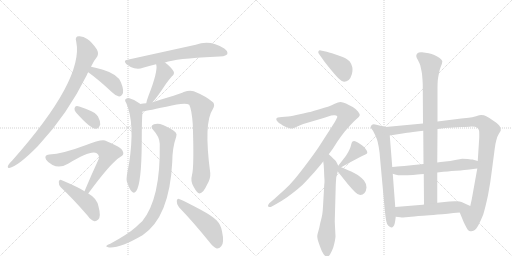
t = 0.00 s
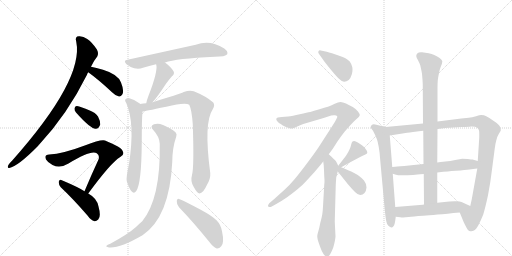
t = 3.22 s
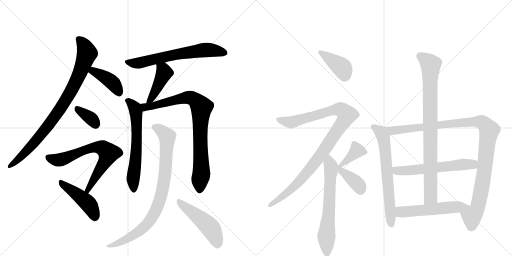
t = 6.43 s
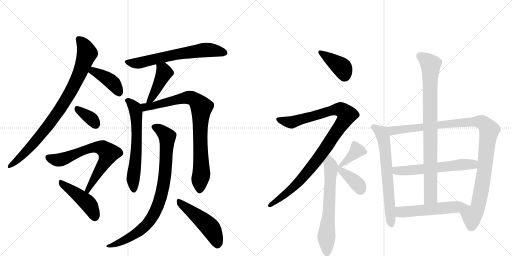
t = 9.64 s
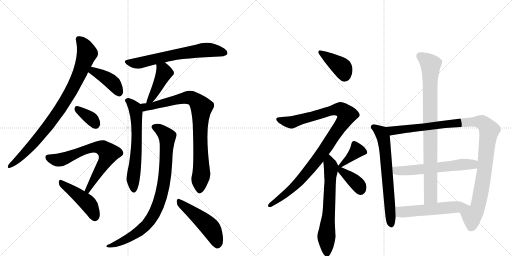
t = 12.86 s
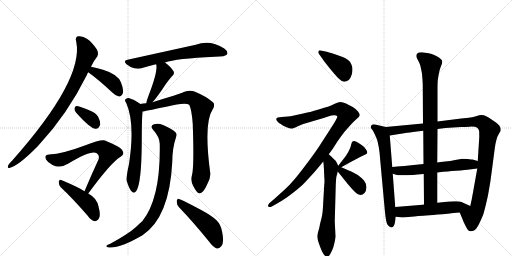
t = 16.07 s

The animated SVG that drew these frames (rendered in a browser with its animation timeline set to each time). Animation: 21 CSS @keyframes rules; one cycle of 16.07 s.

<svg version="1.1" viewBox="0 0 2048 1024" xmlns="http://www.w3.org/2000/svg">
  <g stroke="lightgray" stroke-dasharray="1,1" stroke-width="1" transform="scale(4, 4)">
    <line x1="0" y1="0" x2="256" y2="256"></line>
    <line x1="256" y1="0" x2="0" y2="256"></line>
    <line x1="128" y1="0" x2="128" y2="256"></line>
    <line x1="0" y1="128" x2="256" y2="128"></line>
    <line x1="256" y1="0" x2="512" y2="256"></line>
    <line x1="512" y1="0" x2="256" y2="256"></line>
    <line x1="384" y1="0" x2="384" y2="256"></line>
    <line x1="256" y1="128" x2="512" y2="128"></line>
  </g>
<g transform="scale(1, -1) translate(0, -850)">
   <style type="text/css">
    @keyframes keyframes0 {
      from {
       stroke: black;
       stroke-dashoffset: 876;
       stroke-width: 128;
       }
       74% {
       animation-timing-function: step-end;
       stroke: black;
       stroke-dashoffset: 0;
       stroke-width: 128;
       }
       to {
       stroke: black;
       stroke-width: 1024;
       }
       }
       #make-me-a-hanzi-animation-0 {
         animation: keyframes0 0.962891s both;
         animation-delay: 0.000000s;
         animation-timing-function: linear;
       }
    @keyframes keyframes1 {
      from {
       stroke: black;
       stroke-dashoffset: 405;
       stroke-width: 128;
       }
       57% {
       animation-timing-function: step-end;
       stroke: black;
       stroke-dashoffset: 0;
       stroke-width: 128;
       }
       to {
       stroke: black;
       stroke-width: 1024;
       }
       }
       #make-me-a-hanzi-animation-1 {
         animation: keyframes1 0.579590s both;
         animation-delay: 0.962891s;
         animation-timing-function: linear;
       }
    @keyframes keyframes2 {
      from {
       stroke: black;
       stroke-dashoffset: 352;
       stroke-width: 128;
       }
       53% {
       animation-timing-function: step-end;
       stroke: black;
       stroke-dashoffset: 0;
       stroke-width: 128;
       }
       to {
       stroke: black;
       stroke-width: 1024;
       }
       }
       #make-me-a-hanzi-animation-2 {
         animation: keyframes2 0.536458s both;
         animation-delay: 1.542480s;
         animation-timing-function: linear;
       }
    @keyframes keyframes3 {
      from {
       stroke: black;
       stroke-dashoffset: 690;
       stroke-width: 128;
       }
       69% {
       animation-timing-function: step-end;
       stroke: black;
       stroke-dashoffset: 0;
       stroke-width: 128;
       }
       to {
       stroke: black;
       stroke-width: 1024;
       }
       }
       #make-me-a-hanzi-animation-3 {
         animation: keyframes3 0.811523s both;
         animation-delay: 2.078939s;
         animation-timing-function: linear;
       }
    @keyframes keyframes4 {
      from {
       stroke: black;
       stroke-dashoffset: 453;
       stroke-width: 128;
       }
       60% {
       animation-timing-function: step-end;
       stroke: black;
       stroke-dashoffset: 0;
       stroke-width: 128;
       }
       to {
       stroke: black;
       stroke-width: 1024;
       }
       }
       #make-me-a-hanzi-animation-4 {
         animation: keyframes4 0.618652s both;
         animation-delay: 2.890462s;
         animation-timing-function: linear;
       }
    @keyframes keyframes5 {
      from {
       stroke: black;
       stroke-dashoffset: 655;
       stroke-width: 128;
       }
       68% {
       animation-timing-function: step-end;
       stroke: black;
       stroke-dashoffset: 0;
       stroke-width: 128;
       }
       to {
       stroke: black;
       stroke-width: 1024;
       }
       }
       #make-me-a-hanzi-animation-5 {
         animation: keyframes5 0.783040s both;
         animation-delay: 3.509115s;
         animation-timing-function: linear;
       }
    @keyframes keyframes6 {
      from {
       stroke: black;
       stroke-dashoffset: 430;
       stroke-width: 128;
       }
       58% {
       animation-timing-function: step-end;
       stroke: black;
       stroke-dashoffset: 0;
       stroke-width: 128;
       }
       to {
       stroke: black;
       stroke-width: 1024;
       }
       }
       #make-me-a-hanzi-animation-6 {
         animation: keyframes6 0.599935s both;
         animation-delay: 4.292155s;
         animation-timing-function: linear;
       }
    @keyframes keyframes7 {
      from {
       stroke: black;
       stroke-dashoffset: 626;
       stroke-width: 128;
       }
       67% {
       animation-timing-function: step-end;
       stroke: black;
       stroke-dashoffset: 0;
       stroke-width: 128;
       }
       to {
       stroke: black;
       stroke-width: 1024;
       }
       }
       #make-me-a-hanzi-animation-7 {
         animation: keyframes7 0.759440s both;
         animation-delay: 4.892090s;
         animation-timing-function: linear;
       }
    @keyframes keyframes8 {
      from {
       stroke: black;
       stroke-dashoffset: 850;
       stroke-width: 128;
       }
       73% {
       animation-timing-function: step-end;
       stroke: black;
       stroke-dashoffset: 0;
       stroke-width: 128;
       }
       to {
       stroke: black;
       stroke-width: 1024;
       }
       }
       #make-me-a-hanzi-animation-8 {
         animation: keyframes8 0.941732s both;
         animation-delay: 5.651530s;
         animation-timing-function: linear;
       }
    @keyframes keyframes9 {
      from {
       stroke: black;
       stroke-dashoffset: 868;
       stroke-width: 128;
       }
       74% {
       animation-timing-function: step-end;
       stroke: black;
       stroke-dashoffset: 0;
       stroke-width: 128;
       }
       to {
       stroke: black;
       stroke-width: 1024;
       }
       }
       #make-me-a-hanzi-animation-9 {
         animation: keyframes9 0.956380s both;
         animation-delay: 6.593262s;
         animation-timing-function: linear;
       }
    @keyframes keyframes10 {
      from {
       stroke: black;
       stroke-dashoffset: 491;
       stroke-width: 128;
       }
       62% {
       animation-timing-function: step-end;
       stroke: black;
       stroke-dashoffset: 0;
       stroke-width: 128;
       }
       to {
       stroke: black;
       stroke-width: 1024;
       }
       }
       #make-me-a-hanzi-animation-10 {
         animation: keyframes10 0.649577s both;
         animation-delay: 7.549642s;
         animation-timing-function: linear;
       }
    @keyframes keyframes11 {
      from {
       stroke: black;
       stroke-dashoffset: 405;
       stroke-width: 128;
       }
       57% {
       animation-timing-function: step-end;
       stroke: black;
       stroke-dashoffset: 0;
       stroke-width: 128;
       }
       to {
       stroke: black;
       stroke-width: 1024;
       }
       }
       #make-me-a-hanzi-animation-11 {
         animation: keyframes11 0.579590s both;
         animation-delay: 8.199219s;
         animation-timing-function: linear;
       }
    @keyframes keyframes12 {
      from {
       stroke: black;
       stroke-dashoffset: 1029;
       stroke-width: 128;
       }
       77% {
       animation-timing-function: step-end;
       stroke: black;
       stroke-dashoffset: 0;
       stroke-width: 128;
       }
       to {
       stroke: black;
       stroke-width: 1024;
       }
       }
       #make-me-a-hanzi-animation-12 {
         animation: keyframes12 1.087402s both;
         animation-delay: 8.778809s;
         animation-timing-function: linear;
       }
    @keyframes keyframes13 {
      from {
       stroke: black;
       stroke-dashoffset: 648;
       stroke-width: 128;
       }
       68% {
       animation-timing-function: step-end;
       stroke: black;
       stroke-dashoffset: 0;
       stroke-width: 128;
       }
       to {
       stroke: black;
       stroke-width: 1024;
       }
       }
       #make-me-a-hanzi-animation-13 {
         animation: keyframes13 0.777344s both;
         animation-delay: 9.866211s;
         animation-timing-function: linear;
       }
    @keyframes keyframes14 {
      from {
       stroke: black;
       stroke-dashoffset: 380;
       stroke-width: 128;
       }
       55% {
       animation-timing-function: step-end;
       stroke: black;
       stroke-dashoffset: 0;
       stroke-width: 128;
       }
       to {
       stroke: black;
       stroke-width: 1024;
       }
       }
       #make-me-a-hanzi-animation-14 {
         animation: keyframes14 0.559245s both;
         animation-delay: 10.643555s;
         animation-timing-function: linear;
       }
    @keyframes keyframes15 {
      from {
       stroke: black;
       stroke-dashoffset: 384;
       stroke-width: 128;
       }
       56% {
       animation-timing-function: step-end;
       stroke: black;
       stroke-dashoffset: 0;
       stroke-width: 128;
       }
       to {
       stroke: black;
       stroke-width: 1024;
       }
       }
       #make-me-a-hanzi-animation-15 {
         animation: keyframes15 0.562500s both;
         animation-delay: 11.202799s;
         animation-timing-function: linear;
       }
    @keyframes keyframes16 {
      from {
       stroke: black;
       stroke-dashoffset: 670;
       stroke-width: 128;
       }
       69% {
       animation-timing-function: step-end;
       stroke: black;
       stroke-dashoffset: 0;
       stroke-width: 128;
       }
       to {
       stroke: black;
       stroke-width: 1024;
       }
       }
       #make-me-a-hanzi-animation-16 {
         animation: keyframes16 0.795247s both;
         animation-delay: 11.765299s;
         animation-timing-function: linear;
       }
    @keyframes keyframes17 {
      from {
       stroke: black;
       stroke-dashoffset: 1080;
       stroke-width: 128;
       }
       78% {
       animation-timing-function: step-end;
       stroke: black;
       stroke-dashoffset: 0;
       stroke-width: 128;
       }
       to {
       stroke: black;
       stroke-width: 1024;
       }
       }
       #make-me-a-hanzi-animation-17 {
         animation: keyframes17 1.128906s both;
         animation-delay: 12.560547s;
         animation-timing-function: linear;
       }
    @keyframes keyframes18 {
      from {
       stroke: black;
       stroke-dashoffset: 589;
       stroke-width: 128;
       }
       66% {
       animation-timing-function: step-end;
       stroke: black;
       stroke-dashoffset: 0;
       stroke-width: 128;
       }
       to {
       stroke: black;
       stroke-width: 1024;
       }
       }
       #make-me-a-hanzi-animation-18 {
         animation: keyframes18 0.729329s both;
         animation-delay: 13.689453s;
         animation-timing-function: linear;
       }
    @keyframes keyframes19 {
      from {
       stroke: black;
       stroke-dashoffset: 870;
       stroke-width: 128;
       }
       74% {
       animation-timing-function: step-end;
       stroke: black;
       stroke-dashoffset: 0;
       stroke-width: 128;
       }
       to {
       stroke: black;
       stroke-width: 1024;
       }
       }
       #make-me-a-hanzi-animation-19 {
         animation: keyframes19 0.958008s both;
         animation-delay: 14.418783s;
         animation-timing-function: linear;
       }
    @keyframes keyframes20 {
      from {
       stroke: black;
       stroke-dashoffset: 548;
       stroke-width: 128;
       }
       64% {
       animation-timing-function: step-end;
       stroke: black;
       stroke-dashoffset: 0;
       stroke-width: 128;
       }
       to {
       stroke: black;
       stroke-width: 1024;
       }
       }
       #make-me-a-hanzi-animation-20 {
         animation: keyframes20 0.695964s both;
         animation-delay: 15.376790s;
         animation-timing-function: linear;
       }
</style>
<path d="M 364 583 Q 377 610 389 624 Q 396 637 387 653 Q 368 681 349 694 Q 333 706 316 705 Q 298 705 305 683 Q 336 532 49 208 Q 31 190 31 183 Q 31 177 37 178 Q 71 184 153 267 Q 154 270 157 272 Q 269 392 348 551 Q 349 557 353 561 L 364 583 Z" fill="lightgray"></path> 
<path d="M 353 561 Q 396 530 448 481 Q 463 466 476 464 Q 483 463 489 472 Q 498 485 484 520 Q 472 553 412 571 Q 384 580 364 583 C 334 588 329 579 353 561 Z" fill="lightgray"></path> 
<path d="M 304 400 Q 361 336 382 335 Q 395 334 401 352 Q 402 365 392 384 Q 382 400 359 408 Q 323 424 308 426 Q 299 427 298 416 Q 297 409 304 400 Z" fill="lightgray"></path> 
<path d="M 353 76 Q 443 199 481 222 Q 499 231 491 245 Q 487 261 420 288 Q 405 294 339 268 Q 252 235 197 232 Q 175 231 184 212 Q 191 200 210 190 Q 240 175 274 196 Q 364 251 387 237 Q 400 227 394 212 Q 367 154 338 85 C 326 57 335 52 353 76 Z" fill="lightgray"></path> 
<path d="M 338 85 Q 316 100 245 130 Q 238 134 235 123 Q 234 111 243 101 Q 292 55 350 -12 Q 363 -31 378 -35 Q 385 -36 393 -28 Q 405 -16 394 24 Q 388 57 353 76 L 338 85 Z" fill="lightgray"></path> 
<path d="M 660 600 Q 703 616 859 623 Q 902 623 909 633 Q 913 645 897 656 Q 840 693 783 671 L 510 611 Q 491 608 506 593 Q 521 581 537 577 Q 556 573 572 579 Q 596 586 624 593 L 660 600 Z" fill="lightgray"></path> 
<path d="M 610 441 Q 628 460 664 515 Q 673 528 687 544 Q 700 554 694 565 Q 685 581 660 600 C 636 618 615 622 624 593 L 625 592 Q 632 564 594 467 Q 587 449 585 437 C 579 408 590 419 610 441 Z" fill="lightgray"></path> 
<path d="M 561 434 L 559 436 Q 538 452 515 458 Q 506 459 501 452 Q 498 448 505 438 Q 541 357 516 194 Q 504 140 507 126 Q 516 96 526 85 Q 536 73 545 86 Q 566 116 567 280 Q 567 371 570 404 C 572 426 572 426 561 434 Z" fill="lightgray"></path> 
<path d="M 768 150 Q 761 126 774 104 Q 789 76 798 76 Q 813 77 828 111 Q 843 136 841 158 Q 814 359 851 413 Q 861 429 853 440 Q 825 465 775 485 Q 759 491 735 482 Q 716 473 610 441 L 585 437 Q 572 436 561 434 C 531 430 541 399 570 404 Q 573 404 665 423 Q 740 442 757 431 Q 767 410 771 354 Q 777 183 768 150 Z" fill="lightgray"></path> 
<path d="M 639 275 Q 643 56 569 -35 Q 557 -45 544 -58 Q 513 -86 441 -125 Q 429 -129 426 -133 Q 422 -137 436 -140 Q 479 -144 570 -91 Q 678 -19 689 202 Q 689 257 705 304 Q 709 314 702 321 Q 684 337 652 350 Q 633 359 616 353 Q 598 346 613 330 Q 638 303 639 275 Z" fill="lightgray"></path> 
<path d="M 716 21 Q 771 -36 836 -116 Q 852 -138 867 -144 Q 877 -145 885 -135 Q 898 -122 888 -75 Q 884 -50 867 -32 Q 848 -13 801 12 Q 749 40 719 53 Q 710 60 707 47 Q 706 32 716 21 Z" fill="lightgray"></path> 
<path d="M 1289 616 Q 1296 605 1306 593 Q 1316 580 1332 561 Q 1348 542 1356 535 Q 1368 523 1376 523 L 1377 523 Q 1386 523 1395 530 Q 1403 538 1407 552 Q 1410 562 1410 571 Q 1410 577 1409 582 Q 1405 596 1399 604 Q 1392 612 1380 618 Q 1369 623 1354 628 L 1328 637 Q 1315 641 1307 643 L 1283 648 Q 1281 649 1280 649 Q 1276 649 1274 645 Q 1273 643 1273 641 Q 1273 638 1276 634 L 1289 616 Z" fill="lightgray"></path> 
<path d="M 1315 233 L 1329 252 Q 1332 256 1349 283 Q 1367 309 1379 324 L 1402 350 Q 1413 362 1425 373 Q 1438 384 1439 389 Q 1439 395 1432 404 Q 1424 414 1411 422 Q 1397 430 1384 436 Q 1371 442 1362 442 Q 1353 442 1339 435 Q 1325 428 1317 425 Q 1309 422 1281 414 Q 1252 406 1241 402 Q 1230 400 1199 393 Q 1169 386 1152 384 L 1127 382 L 1111 380 Q 1105 378 1105 374 Q 1105 370 1110 364 Q 1115 358 1123 354 Q 1129 349 1144 342 Q 1159 336 1167 336 Q 1172 336 1189 344 Q 1205 351 1213 354 L 1291 377 L 1325 388 Q 1330 389 1335 389 L 1339 389 Q 1345 389 1348 386 Q 1349 385 1349 383 Q 1349 380 1346 375 Q 1343 368 1338 360 L 1315 324 L 1275 262 Q 1259 238 1229 198 Q 1199 158 1179 134 Q 1159 110 1138 91 L 1097 54 L 1077 37 Q 1072 31 1072 27 L 1072 26 Q 1073 22 1077 22 L 1079 22 Q 1083 22 1087 24 L 1105 34 Q 1125 45 1147 60 Q 1169 76 1190 93 Q 1211 110 1226 127 L 1258 162 L 1285 194 Q 1287 198 1293 204 L 1315 233 Z" fill="lightgray"></path> 
<path d="M 1293 204 L 1295 188 Q 1295 184 1296 170 L 1297 144 Q 1298 133 1298 125 Q 1298 117 1297 112 L 1292 24 Q 1291 4 1289 -8 Q 1287 -20 1281 -42 Q 1277 -64 1273 -76 Q 1269 -89 1269 -94 Q 1269 -101 1271 -109 Q 1273 -117 1280 -136 Q 1287 -156 1294 -166 Q 1301 -176 1307 -176 L 1308 -176 Q 1316 -176 1321 -166 Q 1327 -156 1333 -140 Q 1337 -126 1339 -116 Q 1341 -106 1342 -96 L 1339 -36 L 1343 110 Q 1344 130 1345 140 Q 1347 150 1351 164 C 1356 182 1356 182 1353 187 L 1345 203 Q 1343 207 1335 214 L 1324 225 Q 1321 228 1315 233 C 1293 253 1289 234 1293 204 Z" fill="lightgray"></path> 
<path d="M 1365 181 L 1399 200 L 1435 219 Q 1448 226 1455 229 Q 1463 232 1465 234 Q 1469 236 1469 239 L 1469 241 Q 1469 245 1464 252 Q 1458 262 1449 268 Q 1441 274 1431 280 Q 1422 286 1417 286 Q 1412 286 1409 283 Q 1407 280 1405 273 Q 1403 265 1401 259 Q 1399 254 1393 242 Q 1386 230 1381 223 L 1360 196 L 1353 187 C 1336 165 1339 166 1365 181 Z" fill="lightgray"></path> 
<path d="M 1351 164 L 1371 139 L 1391 114 Q 1408 94 1420 82 Q 1432 70 1441 70 Q 1451 70 1458 78 Q 1465 86 1466 100 Q 1466 115 1456 128 Q 1445 140 1431 150 Q 1415 160 1405 164 Q 1394 169 1386 172 Q 1378 176 1365 181 C 1337 192 1331 189 1351 164 Z" fill="lightgray"></path> 
<path d="M 1543 342 L 1501 352 Q 1498 353 1495 353 Q 1490 353 1487 350 Q 1483 346 1483 344 Q 1483 340 1485 336 L 1492 327 Q 1495 322 1500 311 Q 1505 300 1508 292 Q 1511 284 1515 262 Q 1519 240 1521 208 L 1537 33 Q 1539 9 1542 -16 Q 1545 -40 1549 -47 Q 1553 -54 1559 -57 Q 1563 -60 1566 -60 Q 1570 -60 1573 -56 Q 1577 -52 1579 -43 Q 1581 -34 1583 -17 L 1581 22 L 1571 155 L 1569 182 L 1559 308 C 1557 338 1557 339 1543 342 Z" fill="lightgray"></path> 
<path d="M 1692 356 L 1543 342 C 1513 339 1529 303 1559 308 L 1616 317 Q 1624 318 1652 322 Q 1679 325 1693 327 L 1750 334 L 1781 338 L 1844 342 Q 1877 343 1885 344 Q 1903 344 1909 339 Q 1914 334 1916 328 Q 1917 326 1917 308 L 1917 300 L 1911 206 L 1909 176 L 1909 175 L 1887 53 L 1881 26 C 1874 -3 1828 28 1839 0 L 1855 -39 Q 1869 -68 1873 -71 Q 1876 -74 1882 -75 L 1885 -75 Q 1890 -75 1896 -72 Q 1904 -68 1914 -50 Q 1923 -33 1933 -8 Q 1941 18 1952 69 Q 1962 120 1969 180 L 1979 256 Q 1981 274 1985 288 Q 1988 303 1995 314 Q 2002 326 2003 328 L 2003 332 Q 2003 338 1999 345 Q 1995 353 1975 366 Q 1955 380 1945 385 Q 1936 390 1925 390 Q 1919 390 1904 385 Q 1888 380 1875 379 L 1845 376 L 1750 364 L 1692 356 Z" fill="lightgray"></path> 
<path d="M 1749 160 L 1773 163 Q 1784 164 1824 167 Q 1863 170 1878 172 Q 1892 174 1909 176 C 1939 180 1940 198 1911 206 L 1890 212 Q 1887 212 1871 214 Q 1855 215 1849 215 Q 1841 214 1821 210 Q 1801 206 1781 204 Q 1761 202 1749 200 L 1694 194 L 1655 190 L 1617 186 L 1589 184 Q 1581 183 1569 182 C 1539 179 1542 164 1571 155 L 1584 151 Q 1590 149 1607 149 L 1619 149 Q 1643 150 1652 150 L 1670 152 Q 1680 153 1695 154 L 1749 160 Z" fill="lightgray"></path> 
<path d="M 1750 364 L 1750 500 Q 1750 513 1751 528 Q 1753 544 1756 558 Q 1759 573 1763 583 Q 1769 597 1769 603 L 1769 606 Q 1767 612 1757 619 Q 1747 626 1737 630 Q 1727 634 1715 637 Q 1701 640 1688 641 L 1684 641 Q 1674 641 1670 637 Q 1665 632 1665 626 Q 1665 620 1672 609 Q 1678 598 1681 589 L 1686 566 Q 1689 552 1689 543 Q 1690 534 1691 512 L 1692 356 L 1693 327 L 1694 194 L 1695 154 L 1696 32 C 1696 2 1749 9 1749 39 L 1749 160 L 1749 200 L 1750 334 L 1750 364 Z" fill="lightgray"></path> 
<path d="M 1583 -17 L 1601 -19 Q 1605 -20 1613 -20 Q 1621 -19 1635 -18 Q 1650 -16 1693 -13 Q 1735 -10 1839 0 C 1869 3 1908 14 1881 26 L 1846 42 Q 1840 44 1827 45 L 1818 45 Q 1809 45 1798 44 Q 1781 42 1750 39 L 1749 39 L 1696 32 L 1691 31 L 1581 22 C 1551 20 1553 -14 1583 -17 Z" fill="lightgray"></path> 
      <clipPath id="make-me-a-hanzi-clip-0">
      <path d="M 364 583 Q 377 610 389 624 Q 396 637 387 653 Q 368 681 349 694 Q 333 706 316 705 Q 298 705 305 683 Q 336 532 49 208 Q 31 190 31 183 Q 31 177 37 178 Q 71 184 153 267 Q 154 270 157 272 Q 269 392 348 551 Q 349 557 353 561 L 364 583 Z" fill="lightgray"></path>
      </clipPath>
      <path clip-path="url(#make-me-a-hanzi-clip-0)" d="M 315 692 L 331 677 L 348 637 L 313 542 L 285 487 L 220 384 L 157 302 L 80 219 L 38 186 " fill="none" id="make-me-a-hanzi-animation-0" stroke-dasharray="748 1496" stroke-linecap="round"></path>

      <clipPath id="make-me-a-hanzi-clip-1">
      <path d="M 353 561 Q 396 530 448 481 Q 463 466 476 464 Q 483 463 489 472 Q 498 485 484 520 Q 472 553 412 571 Q 384 580 364 583 C 334 588 329 579 353 561 Z" fill="lightgray"></path>
      </clipPath>
      <path clip-path="url(#make-me-a-hanzi-clip-1)" d="M 363 563 L 373 566 L 439 529 L 463 504 L 476 479 " fill="none" id="make-me-a-hanzi-animation-1" stroke-dasharray="277 554" stroke-linecap="round"></path>

      <clipPath id="make-me-a-hanzi-clip-2">
      <path d="M 304 400 Q 361 336 382 335 Q 395 334 401 352 Q 402 365 392 384 Q 382 400 359 408 Q 323 424 308 426 Q 299 427 298 416 Q 297 409 304 400 Z" fill="lightgray"></path>
      </clipPath>
      <path clip-path="url(#make-me-a-hanzi-clip-2)" d="M 310 414 L 363 377 L 382 352 " fill="none" id="make-me-a-hanzi-animation-2" stroke-dasharray="224 448" stroke-linecap="round"></path>

      <clipPath id="make-me-a-hanzi-clip-3">
      <path d="M 353 76 Q 443 199 481 222 Q 499 231 491 245 Q 487 261 420 288 Q 405 294 339 268 Q 252 235 197 232 Q 175 231 184 212 Q 191 200 210 190 Q 240 175 274 196 Q 364 251 387 237 Q 400 227 394 212 Q 367 154 338 85 C 326 57 335 52 353 76 Z" fill="lightgray"></path>
      </clipPath>
      <path clip-path="url(#make-me-a-hanzi-clip-3)" d="M 193 220 L 239 210 L 355 257 L 392 261 L 419 252 L 434 237 L 432 228 L 354 91 L 346 90 " fill="none" id="make-me-a-hanzi-animation-3" stroke-dasharray="562 1124" stroke-linecap="round"></path>

      <clipPath id="make-me-a-hanzi-clip-4">
      <path d="M 338 85 Q 316 100 245 130 Q 238 134 235 123 Q 234 111 243 101 Q 292 55 350 -12 Q 363 -31 378 -35 Q 385 -36 393 -28 Q 405 -16 394 24 Q 388 57 353 76 L 338 85 Z" fill="lightgray"></path>
      </clipPath>
      <path clip-path="url(#make-me-a-hanzi-clip-4)" d="M 246 119 L 350 39 L 370 9 L 379 -19 " fill="none" id="make-me-a-hanzi-animation-4" stroke-dasharray="325 650" stroke-linecap="round"></path>

      <clipPath id="make-me-a-hanzi-clip-5">
      <path d="M 660 600 Q 703 616 859 623 Q 902 623 909 633 Q 913 645 897 656 Q 840 693 783 671 L 510 611 Q 491 608 506 593 Q 521 581 537 577 Q 556 573 572 579 Q 596 586 624 593 L 660 600 Z" fill="lightgray"></path>
      </clipPath>
      <path clip-path="url(#make-me-a-hanzi-clip-5)" d="M 508 602 L 561 599 L 688 629 L 820 650 L 901 638 " fill="none" id="make-me-a-hanzi-animation-5" stroke-dasharray="527 1054" stroke-linecap="round"></path>

      <clipPath id="make-me-a-hanzi-clip-6">
      <path d="M 610 441 Q 628 460 664 515 Q 673 528 687 544 Q 700 554 694 565 Q 685 581 660 600 C 636 618 615 622 624 593 L 625 592 Q 632 564 594 467 Q 587 449 585 437 C 579 408 590 419 610 441 Z" fill="lightgray"></path>
      </clipPath>
      <path clip-path="url(#make-me-a-hanzi-clip-6)" d="M 632 589 L 657 559 L 609 462 L 590 443 " fill="none" id="make-me-a-hanzi-animation-6" stroke-dasharray="302 604" stroke-linecap="round"></path>

      <clipPath id="make-me-a-hanzi-clip-7">
      <path d="M 561 434 L 559 436 Q 538 452 515 458 Q 506 459 501 452 Q 498 448 505 438 Q 541 357 516 194 Q 504 140 507 126 Q 516 96 526 85 Q 536 73 545 86 Q 566 116 567 280 Q 567 371 570 404 C 572 426 572 426 561 434 Z" fill="lightgray"></path>
      </clipPath>
      <path clip-path="url(#make-me-a-hanzi-clip-7)" d="M 511 447 L 532 428 L 544 401 L 548 291 L 532 132 L 535 90 " fill="none" id="make-me-a-hanzi-animation-7" stroke-dasharray="498 996" stroke-linecap="round"></path>

      <clipPath id="make-me-a-hanzi-clip-8">
      <path d="M 768 150 Q 761 126 774 104 Q 789 76 798 76 Q 813 77 828 111 Q 843 136 841 158 Q 814 359 851 413 Q 861 429 853 440 Q 825 465 775 485 Q 759 491 735 482 Q 716 473 610 441 L 585 437 Q 572 436 561 434 C 531 430 541 399 570 404 Q 573 404 665 423 Q 740 442 757 431 Q 767 410 771 354 Q 777 183 768 150 Z" fill="lightgray"></path>
      </clipPath>
      <path clip-path="url(#make-me-a-hanzi-clip-8)" d="M 568 428 L 581 421 L 608 425 L 684 447 L 759 460 L 785 447 L 804 424 L 800 294 L 806 164 L 799 87 " fill="none" id="make-me-a-hanzi-animation-8" stroke-dasharray="722 1444" stroke-linecap="round"></path>

      <clipPath id="make-me-a-hanzi-clip-9">
      <path d="M 639 275 Q 643 56 569 -35 Q 557 -45 544 -58 Q 513 -86 441 -125 Q 429 -129 426 -133 Q 422 -137 436 -140 Q 479 -144 570 -91 Q 678 -19 689 202 Q 689 257 705 304 Q 709 314 702 321 Q 684 337 652 350 Q 633 359 616 353 Q 598 346 613 330 Q 638 303 639 275 Z" fill="lightgray"></path>
      </clipPath>
      <path clip-path="url(#make-me-a-hanzi-clip-9)" d="M 618 341 L 639 332 L 669 303 L 661 152 L 648 80 L 629 21 L 604 -27 L 551 -80 L 486 -117 L 432 -135 " fill="none" id="make-me-a-hanzi-animation-9" stroke-dasharray="740 1480" stroke-linecap="round"></path>

      <clipPath id="make-me-a-hanzi-clip-10">
      <path d="M 716 21 Q 771 -36 836 -116 Q 852 -138 867 -144 Q 877 -145 885 -135 Q 898 -122 888 -75 Q 884 -50 867 -32 Q 848 -13 801 12 Q 749 40 719 53 Q 710 60 707 47 Q 706 32 716 21 Z" fill="lightgray"></path>
      </clipPath>
      <path clip-path="url(#make-me-a-hanzi-clip-10)" d="M 717 41 L 842 -62 L 858 -91 L 869 -129 " fill="none" id="make-me-a-hanzi-animation-10" stroke-dasharray="363 726" stroke-linecap="round"></path>

      <clipPath id="make-me-a-hanzi-clip-11">
      <path d="M 1289 616 Q 1296 605 1306 593 Q 1316 580 1332 561 Q 1348 542 1356 535 Q 1368 523 1376 523 L 1377 523 Q 1386 523 1395 530 Q 1403 538 1407 552 Q 1410 562 1410 571 Q 1410 577 1409 582 Q 1405 596 1399 604 Q 1392 612 1380 618 Q 1369 623 1354 628 L 1328 637 Q 1315 641 1307 643 L 1283 648 Q 1281 649 1280 649 Q 1276 649 1274 645 Q 1273 643 1273 641 Q 1273 638 1276 634 L 1289 616 Z" fill="lightgray"></path>
      </clipPath>
      <path clip-path="url(#make-me-a-hanzi-clip-11)" d="M 1280 643 L 1368 579 L 1377 540 " fill="none" id="make-me-a-hanzi-animation-11" stroke-dasharray="277 554" stroke-linecap="round"></path>

      <clipPath id="make-me-a-hanzi-clip-12">
      <path d="M 1315 233 L 1329 252 Q 1332 256 1349 283 Q 1367 309 1379 324 L 1402 350 Q 1413 362 1425 373 Q 1438 384 1439 389 Q 1439 395 1432 404 Q 1424 414 1411 422 Q 1397 430 1384 436 Q 1371 442 1362 442 Q 1353 442 1339 435 Q 1325 428 1317 425 Q 1309 422 1281 414 Q 1252 406 1241 402 Q 1230 400 1199 393 Q 1169 386 1152 384 L 1127 382 L 1111 380 Q 1105 378 1105 374 Q 1105 370 1110 364 Q 1115 358 1123 354 Q 1129 349 1144 342 Q 1159 336 1167 336 Q 1172 336 1189 344 Q 1205 351 1213 354 L 1291 377 L 1325 388 Q 1330 389 1335 389 L 1339 389 Q 1345 389 1348 386 Q 1349 385 1349 383 Q 1349 380 1346 375 Q 1343 368 1338 360 L 1315 324 L 1275 262 Q 1259 238 1229 198 Q 1199 158 1179 134 Q 1159 110 1138 91 L 1097 54 L 1077 37 Q 1072 31 1072 27 L 1072 26 Q 1073 22 1077 22 L 1079 22 Q 1083 22 1087 24 L 1105 34 Q 1125 45 1147 60 Q 1169 76 1190 93 Q 1211 110 1226 127 L 1258 162 L 1285 194 Q 1287 198 1293 204 L 1315 233 Z" fill="lightgray"></path>
      </clipPath>
      <path clip-path="url(#make-me-a-hanzi-clip-12)" d="M 1113 372 L 1165 361 L 1356 413 L 1376 404 L 1387 388 L 1299 252 L 1227 158 L 1164 93 L 1077 27 " fill="none" id="make-me-a-hanzi-animation-12" stroke-dasharray="901 1802" stroke-linecap="round"></path>

      <clipPath id="make-me-a-hanzi-clip-13">
      <path d="M 1293 204 L 1295 188 Q 1295 184 1296 170 L 1297 144 Q 1298 133 1298 125 Q 1298 117 1297 112 L 1292 24 Q 1291 4 1289 -8 Q 1287 -20 1281 -42 Q 1277 -64 1273 -76 Q 1269 -89 1269 -94 Q 1269 -101 1271 -109 Q 1273 -117 1280 -136 Q 1287 -156 1294 -166 Q 1301 -176 1307 -176 L 1308 -176 Q 1316 -176 1321 -166 Q 1327 -156 1333 -140 Q 1337 -126 1339 -116 Q 1341 -106 1342 -96 L 1339 -36 L 1343 110 Q 1344 130 1345 140 Q 1347 150 1351 164 C 1356 182 1356 182 1353 187 L 1345 203 Q 1343 207 1335 214 L 1324 225 Q 1321 228 1315 233 C 1293 253 1289 234 1293 204 Z" fill="lightgray"></path>
      </clipPath>
      <path clip-path="url(#make-me-a-hanzi-clip-13)" d="M 1316 225 L 1324 172 L 1316 1 L 1305 -97 L 1308 -166 " fill="none" id="make-me-a-hanzi-animation-13" stroke-dasharray="520 1040" stroke-linecap="round"></path>

      <clipPath id="make-me-a-hanzi-clip-14">
      <path d="M 1365 181 L 1399 200 L 1435 219 Q 1448 226 1455 229 Q 1463 232 1465 234 Q 1469 236 1469 239 L 1469 241 Q 1469 245 1464 252 Q 1458 262 1449 268 Q 1441 274 1431 280 Q 1422 286 1417 286 Q 1412 286 1409 283 Q 1407 280 1405 273 Q 1403 265 1401 259 Q 1399 254 1393 242 Q 1386 230 1381 223 L 1360 196 L 1353 187 C 1336 165 1339 166 1365 181 Z" fill="lightgray"></path>
      </clipPath>
      <path clip-path="url(#make-me-a-hanzi-clip-14)" d="M 1463 240 L 1424 245 L 1361 188 " fill="none" id="make-me-a-hanzi-animation-14" stroke-dasharray="252 504" stroke-linecap="round"></path>

      <clipPath id="make-me-a-hanzi-clip-15">
      <path d="M 1351 164 L 1371 139 L 1391 114 Q 1408 94 1420 82 Q 1432 70 1441 70 Q 1451 70 1458 78 Q 1465 86 1466 100 Q 1466 115 1456 128 Q 1445 140 1431 150 Q 1415 160 1405 164 Q 1394 169 1386 172 Q 1378 176 1365 181 C 1337 192 1331 189 1351 164 Z" fill="lightgray"></path>
      </clipPath>
      <path clip-path="url(#make-me-a-hanzi-clip-15)" d="M 1357 181 L 1366 167 L 1432 112 L 1442 89 " fill="none" id="make-me-a-hanzi-animation-15" stroke-dasharray="256 512" stroke-linecap="round"></path>

      <clipPath id="make-me-a-hanzi-clip-16">
      <path d="M 1543 342 L 1501 352 Q 1498 353 1495 353 Q 1490 353 1487 350 Q 1483 346 1483 344 Q 1483 340 1485 336 L 1492 327 Q 1495 322 1500 311 Q 1505 300 1508 292 Q 1511 284 1515 262 Q 1519 240 1521 208 L 1537 33 Q 1539 9 1542 -16 Q 1545 -40 1549 -47 Q 1553 -54 1559 -57 Q 1563 -60 1566 -60 Q 1570 -60 1573 -56 Q 1577 -52 1579 -43 Q 1581 -34 1583 -17 L 1581 22 L 1571 155 L 1569 182 L 1559 308 C 1557 338 1557 339 1543 342 Z" fill="lightgray"></path>
      </clipPath>
      <path clip-path="url(#make-me-a-hanzi-clip-16)" d="M 1492 342 L 1525 320 L 1534 298 L 1566 -51 " fill="none" id="make-me-a-hanzi-animation-16" stroke-dasharray="542 1084" stroke-linecap="round"></path>

      <clipPath id="make-me-a-hanzi-clip-17">
      <path d="M 1692 356 L 1543 342 C 1513 339 1529 303 1559 308 L 1616 317 Q 1624 318 1652 322 Q 1679 325 1693 327 L 1750 334 L 1781 338 L 1844 342 Q 1877 343 1885 344 Q 1903 344 1909 339 Q 1914 334 1916 328 Q 1917 326 1917 308 L 1917 300 L 1911 206 L 1909 176 L 1909 175 L 1887 53 L 1881 26 C 1874 -3 1828 28 1839 0 L 1855 -39 Q 1869 -68 1873 -71 Q 1876 -74 1882 -75 L 1885 -75 Q 1890 -75 1896 -72 Q 1904 -68 1914 -50 Q 1923 -33 1933 -8 Q 1941 18 1952 69 Q 1962 120 1969 180 L 1979 256 Q 1981 274 1985 288 Q 1988 303 1995 314 Q 2002 326 2003 328 L 2003 332 Q 2003 338 1999 345 Q 1995 353 1975 366 Q 1955 380 1945 385 Q 1936 390 1925 390 Q 1919 390 1904 385 Q 1888 380 1875 379 L 1845 376 L 1750 364 L 1692 356 Z" fill="lightgray"></path>
      </clipPath>
      <path clip-path="url(#make-me-a-hanzi-clip-17)" d="M 1551 339 L 1569 327 L 1901 364 L 1930 360 L 1949 341 L 1957 326 L 1926 94 L 1910 18 L 1887 -18 L 1884 -59 " fill="none" id="make-me-a-hanzi-animation-17" stroke-dasharray="952 1904" stroke-linecap="round"></path>

      <clipPath id="make-me-a-hanzi-clip-18">
      <path d="M 1749 160 L 1773 163 Q 1784 164 1824 167 Q 1863 170 1878 172 Q 1892 174 1909 176 C 1939 180 1940 198 1911 206 L 1890 212 Q 1887 212 1871 214 Q 1855 215 1849 215 Q 1841 214 1821 210 Q 1801 206 1781 204 Q 1761 202 1749 200 L 1694 194 L 1655 190 L 1617 186 L 1589 184 Q 1581 183 1569 182 C 1539 179 1542 164 1571 155 L 1584 151 Q 1590 149 1607 149 L 1619 149 Q 1643 150 1652 150 L 1670 152 Q 1680 153 1695 154 L 1749 160 Z" fill="lightgray"></path>
      </clipPath>
      <path clip-path="url(#make-me-a-hanzi-clip-18)" d="M 1575 176 L 1591 167 L 1654 170 L 1883 192 L 1903 199 " fill="none" id="make-me-a-hanzi-animation-18" stroke-dasharray="461 922" stroke-linecap="round"></path>

      <clipPath id="make-me-a-hanzi-clip-19">
      <path d="M 1750 364 L 1750 500 Q 1750 513 1751 528 Q 1753 544 1756 558 Q 1759 573 1763 583 Q 1769 597 1769 603 L 1769 606 Q 1767 612 1757 619 Q 1747 626 1737 630 Q 1727 634 1715 637 Q 1701 640 1688 641 L 1684 641 Q 1674 641 1670 637 Q 1665 632 1665 626 Q 1665 620 1672 609 Q 1678 598 1681 589 L 1686 566 Q 1689 552 1689 543 Q 1690 534 1691 512 L 1692 356 L 1693 327 L 1694 194 L 1695 154 L 1696 32 C 1696 2 1749 9 1749 39 L 1749 160 L 1749 200 L 1750 334 L 1750 364 Z" fill="lightgray"></path>
      </clipPath>
      <path clip-path="url(#make-me-a-hanzi-clip-19)" d="M 1680 626 L 1723 590 L 1723 63 L 1702 40 " fill="none" id="make-me-a-hanzi-animation-19" stroke-dasharray="742 1484" stroke-linecap="round"></path>

      <clipPath id="make-me-a-hanzi-clip-20">
      <path d="M 1583 -17 L 1601 -19 Q 1605 -20 1613 -20 Q 1621 -19 1635 -18 Q 1650 -16 1693 -13 Q 1735 -10 1839 0 C 1869 3 1908 14 1881 26 L 1846 42 Q 1840 44 1827 45 L 1818 45 Q 1809 45 1798 44 Q 1781 42 1750 39 L 1749 39 L 1696 32 L 1691 31 L 1581 22 C 1551 20 1553 -14 1583 -17 Z" fill="lightgray"></path>
      </clipPath>
      <path clip-path="url(#make-me-a-hanzi-clip-20)" d="M 1588 -10 L 1603 3 L 1874 26 " fill="none" id="make-me-a-hanzi-animation-20" stroke-dasharray="420 840" stroke-linecap="round"></path>

</g>
</svg>
